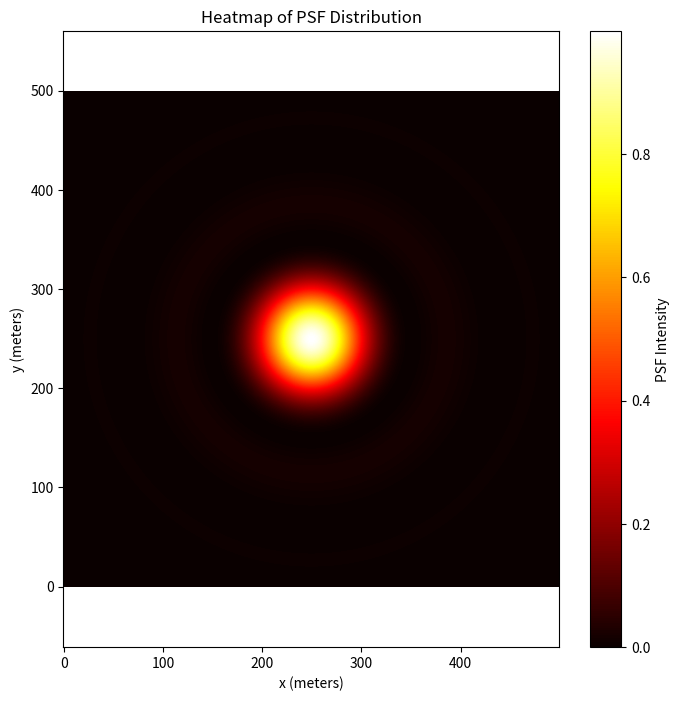

Python code for this plot:
import numpy as np
from scipy.special import j1  # Bessel function of the first kind
import matplotlib.pyplot as plt

def psf_r(r, NA, wavelength):
    """Point spread function as a function of radial distance r."""
    k = 2 * np.pi * NA / wavelength
    # Handle the division by zero at r=0
    psf = np.zeros_like(r)
    nonzero_indices = r > 0
    psf[nonzero_indices] = (2 * j1(k * r[nonzero_indices]) / (k * r[nonzero_indices])) ** 2
    return psf

def psf_heatmap(NA, wavelength, grid_size=500, extent=1e-6):
    """Generate a heatmap of the PSF distribution."""
    x = np.linspace(-extent, extent, grid_size)
    y = np.linspace(-extent, extent, grid_size)
    X, Y = np.meshgrid(x, y)
    R = np.sqrt(X**2 + Y**2)  # Radial distance from the origin
    
    # Compute PSF values
    psf_values = psf_r(R, NA, wavelength)
    return x, y, psf_values

# Parameters
NA = 1.4  # Numerical aperture
wavelength = 500e-9  # Wavelength in meters (e.g., 500 nm)
grid_size = 500  # Resolution of the grid
extent = 3 * wavelength / (2 * NA)  # Extent of the heatmap in meters

# Generate PSF heatmap
x, y, psf_values = psf_heatmap(NA, wavelength, grid_size, extent)

# Plot the heatmap
plt.figure(figsize=(8, 8))
plt.imshow(
    psf_values,
    cmap="hot",
    origin="lower",
)
plt.colorbar(label="PSF Intensity")
plt.xlabel("x (meters)")
plt.ylabel("y (meters)")
plt.title("Heatmap of PSF Distribution")
plt.axis("equal")
plt.show()
